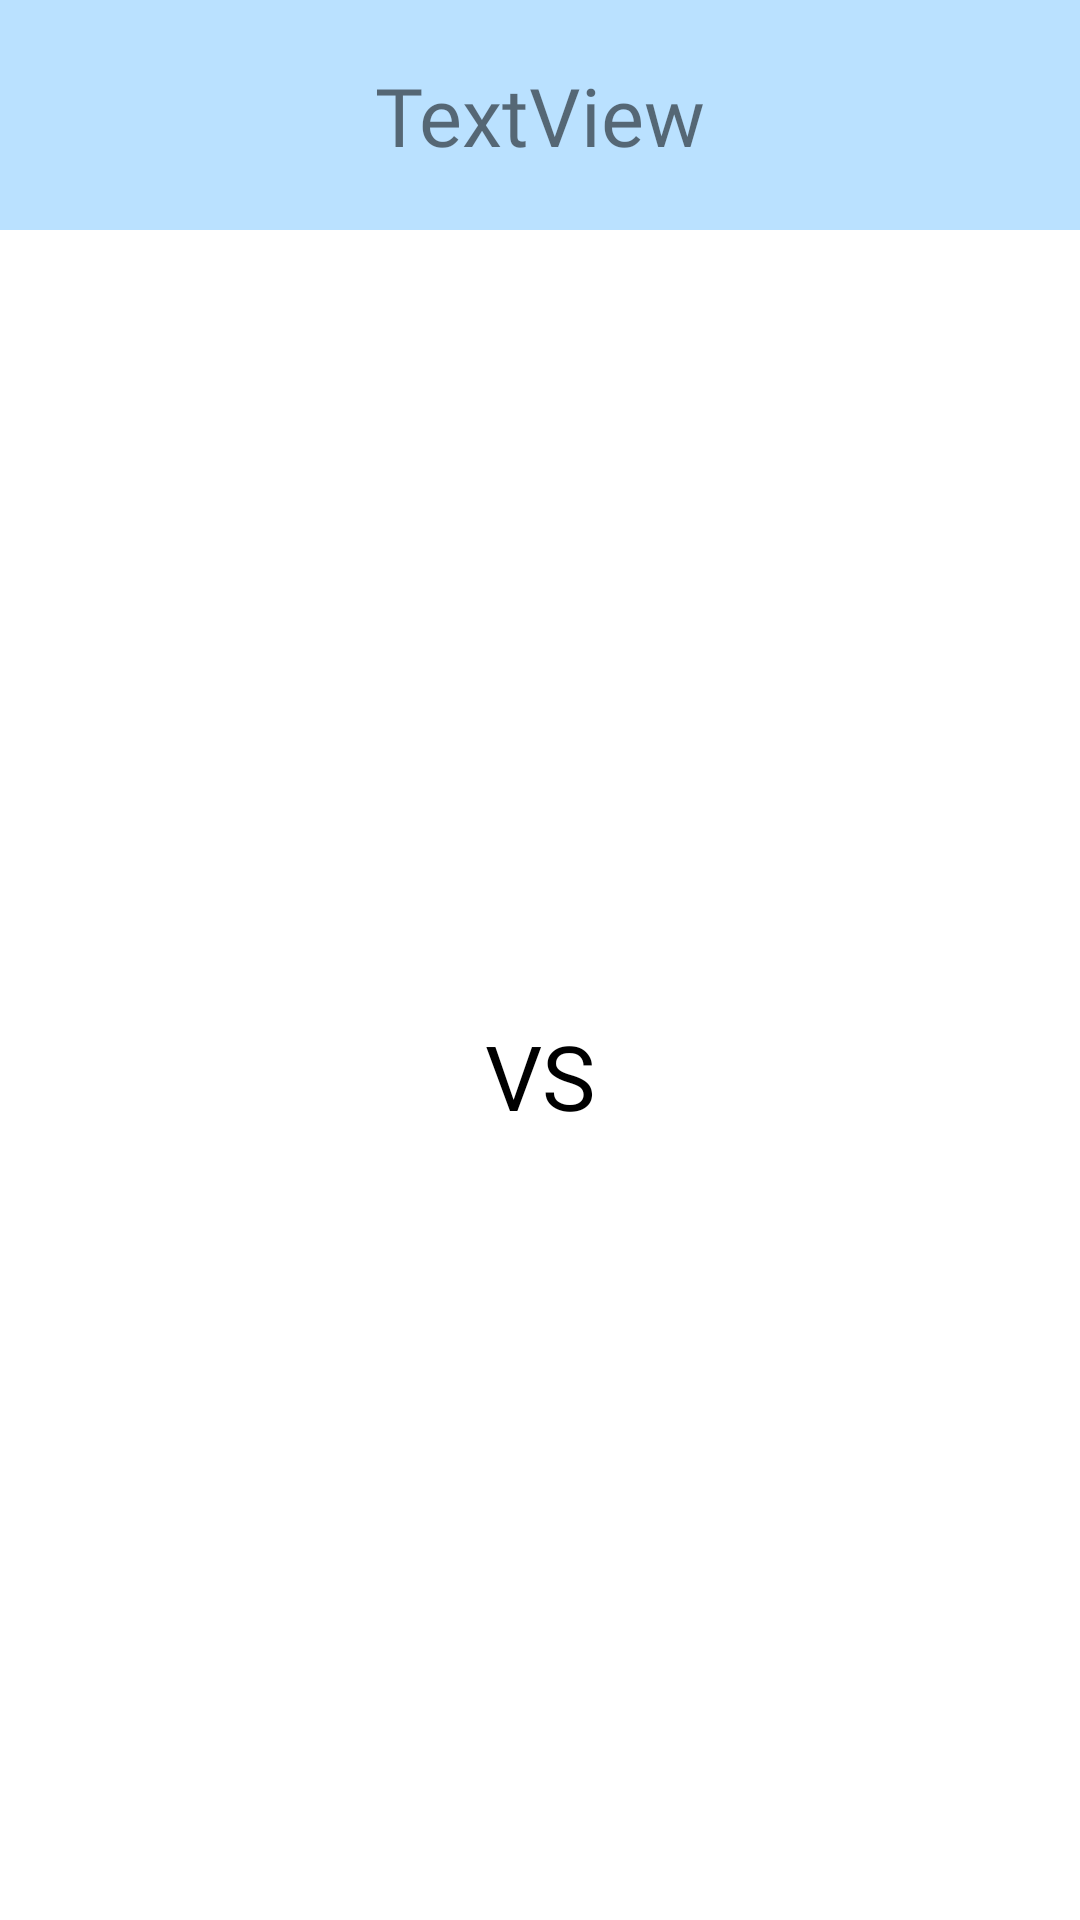

Produce the Android XML layout that renders to this screen, including the resource entries it uses.
<!-- AndroidManifest.xml: application theme Theme.Idolcup -->
<!-- res/layout/game.xml -->
<?xml version="1.0" encoding="utf-8"?>
<androidx.constraintlayout.widget.ConstraintLayout
    xmlns:android="http://schemas.android.com/apk/res/android"
    xmlns:app="http://schemas.android.com/apk/res-auto"
    xmlns:tools="http://schemas.android.com/tools"
    android:layout_width="match_parent"
    android:layout_height="match_parent"
    >

    <include
        android:id="@+id/include"
        layout="@layout/title"
        android:layout_width="match_parent"
        android:layout_height="0dp"
        app:layout_constraintHeight_percent="0.12"/>

    <ImageView
        android:id="@+id/imageView1"
        android:layout_width="0dp"
        android:layout_height="0dp"
        app:layout_constraintWidth_percent="0.4"
        app:layout_constraintHeight_percent="0.75"
        android:clickable="true"
        android:focusable="true"
        app:layout_constraintBottom_toBottomOf="parent"
        app:layout_constraintEnd_toEndOf="parent"
        app:layout_constraintHorizontal_bias="0.05"
        app:layout_constraintStart_toStartOf="parent"
        app:layout_constraintTop_toTopOf="parent"
        app:layout_constraintVertical_bias="0.737"
        tools:srcCompat="@tools:sample/avatars" />

    <ImageView
        android:id="@+id/imageView2"
        android:layout_width="0dp"
        android:layout_height="0dp"
        app:layout_constraintWidth_percent="0.4"
        app:layout_constraintHeight_percent="0.75"
        android:clickable="true"
        android:focusable="true"
        app:layout_constraintBottom_toBottomOf="parent"
        app:layout_constraintEnd_toEndOf="parent"
        app:layout_constraintHorizontal_bias="0.95"
        app:layout_constraintStart_toStartOf="parent"
        app:layout_constraintTop_toTopOf="parent"
        app:layout_constraintVertical_bias="0.737"
        tools:srcCompat="@tools:sample/avatars" />

    <TextView
        android:id="@+id/textView2"
        android:layout_width="wrap_content"
        android:layout_height="wrap_content"
        android:elevation="100dp"
        android:fontFamily="@font/montserrat"
        android:text="@string/vs"
        android:textColor="@color/black"
        android:textSize="30sp"
        app:layout_constraintBottom_toBottomOf="parent"
        app:layout_constraintEnd_toEndOf="parent"
        app:layout_constraintStart_toStartOf="parent"
        app:layout_constraintTop_toBottomOf="@+id/include" />

</androidx.constraintlayout.widget.ConstraintLayout>
<!-- res/layout/title.xml (included above) -->
<?xml version="1.0" encoding="utf-8"?>
<androidx.constraintlayout.widget.ConstraintLayout
    xmlns:android="http://schemas.android.com/apk/res/android"
    xmlns:app="http://schemas.android.com/apk/res-auto"
    xmlns:tools="http://schemas.android.com/tools"
    android:layout_width="match_parent"
    android:layout_height="match_parent"
    android:id="@+id/txtbackground"
    android:background="#bae1ff">

    <TextView
        android:id="@+id/textView"
        android:layout_width="wrap_content"
        android:layout_height="wrap_content"
        android:text="TextView"
        android:textSize="27sp"
        android:fontFamily="@font/montserrat"
        app:layout_constraintBottom_toBottomOf="parent"
        app:layout_constraintEnd_toEndOf="parent"
        app:layout_constraintStart_toStartOf="parent"
        app:layout_constraintTop_toTopOf="parent" />
</androidx.constraintlayout.widget.ConstraintLayout>
<!-- resources referenced by this layout -->
<resources>
  <color name="black">#FF000000</color>
  <string name="vs">VS</string>
  <style name="Theme.Idolcup" parent="Theme.MaterialComponents.DayNight.DarkActionBar">
          
          <item name="colorPrimary">@color/purple_500</item>
          <item name="colorPrimaryVariant">@color/purple_700</item>
          <item name="colorOnPrimary">@color/white</item>
          
          <item name="colorSecondary">@color/teal_200</item>
          <item name="colorSecondaryVariant">@color/teal_700</item>
          <item name="colorOnSecondary">@color/black</item>
          
          <item name="android:statusBarColor" tools:targetApi="l">?attr/colorPrimaryVariant</item>
          
      </style>
  <color name="purple_500">#FF6200EE</color>
  <color name="purple_700">#FF3700B3</color>
  <color name="white">#FFFFFFFF</color>
  <color name="teal_200">#FF03DAC5</color>
  <color name="teal_700">#FF018786</color>
</resources>
